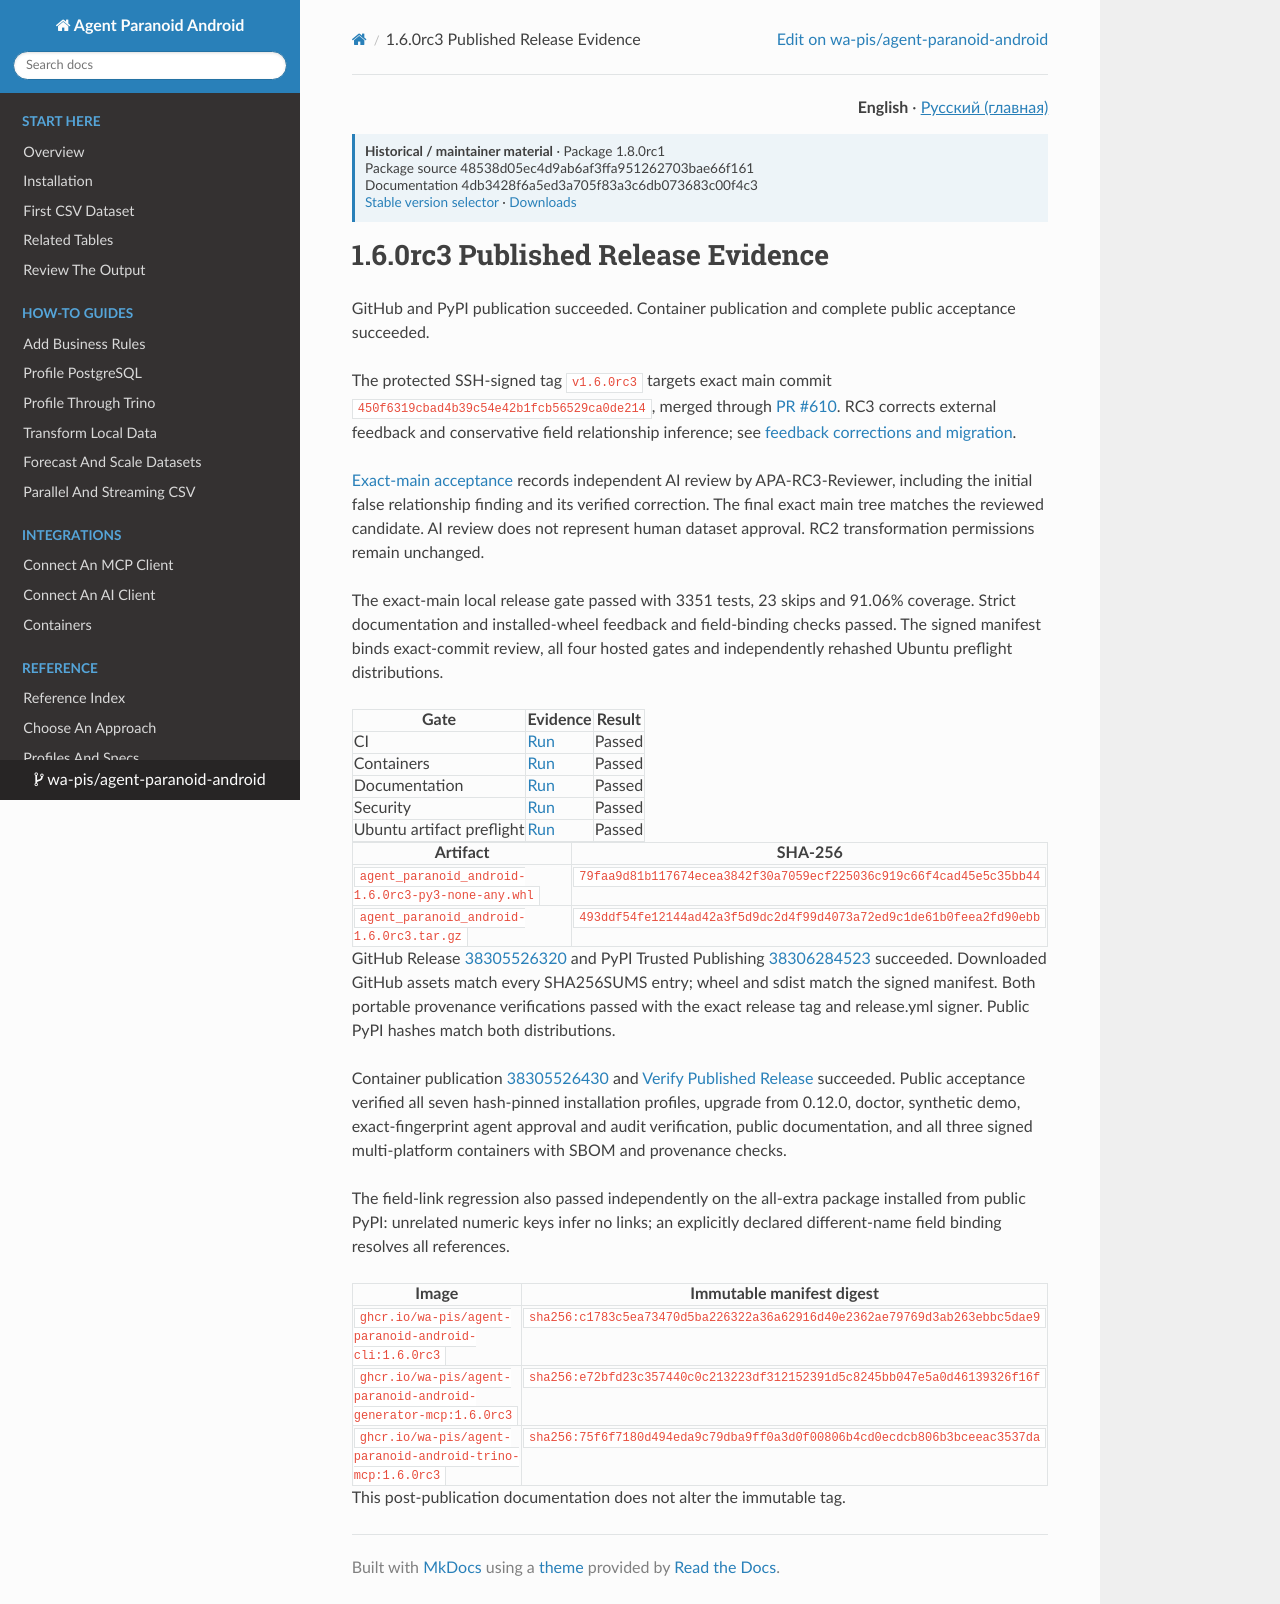

repository: wa-pis/agent-paranoid-android · page: versions/1.8.0rc1/release-evidence-1.6.0rc3/index.html · generator: mkdocs

# 1.6.0rc3 Published Release Evidence

GitHub and PyPI publication succeeded. Container publication and complete public acceptance succeeded.

The protected SSH-signed tag `v1.6.0rc3` targets exact main commit
`450f6319cbad4b39c54e42b1fcb56529ca0de214`, merged through
[PR #610](https://github.com/wa-pis/agent-paranoid-android/pull/610).
RC3 corrects external feedback and conservative field relationship inference;
see [feedback corrections and migration](rc3-feedback.md).

[Exact-main acceptance](https://github.com/wa-pis/agent-paranoid-android/issues/611)
records independent AI review by APA-RC3-Reviewer, including the initial false
relationship finding and its verified correction. The final exact main tree
matches the reviewed candidate. AI review does not represent human dataset
approval. RC2 transformation permissions remain unchanged.

The exact-main local release gate passed with 3351 tests, 23 skips and 91.06%
coverage. Strict documentation and installed-wheel feedback and field-binding
checks passed. The signed manifest binds exact-commit review, all four hosted
gates and independently rehashed Ubuntu preflight distributions.

| Gate | Evidence | Result |
| --- | --- | --- |
| CI | [Run](https://github.com/wa-pis/agent-paranoid-android/actions/runs/38304130163) | Passed |
| Containers | [Run](https://github.com/wa-pis/agent-paranoid-android/actions/runs/38304129997) | Passed |
| Documentation | [Run](https://github.com/wa-pis/agent-paranoid-android/actions/runs/38304129986) | Passed |
| Security | [Run](https://github.com/wa-pis/agent-paranoid-android/actions/runs/38304130002) | Passed |
| Ubuntu artifact preflight | [Run](https://github.com/wa-pis/agent-paranoid-android/actions/runs/38304288121) | Passed |

| Artifact | SHA-256 |
| --- | --- |
| `agent_paranoid_android-1.6.0rc3-py3-none-any.whl` | `79faa9d81b117674ecea3842f30a7059ecf225036c919c66f4cad45e5c35bb44` |
| `agent_paranoid_android-1.6.0rc3.tar.gz` | `493ddf54fe12144ad42a3f5d9dc2d4f99d4073a72ed9c1de61b0feea2fd90ebb` |

GitHub Release [38305526320](https://github.com/wa-pis/agent-paranoid-android/actions/runs/38305526320) and PyPI Trusted Publishing [38306284523](https://github.com/wa-pis/agent-paranoid-android/actions/runs/38306284523) succeeded. Downloaded GitHub assets match every SHA256SUMS entry; wheel and sdist match the signed manifest. Both portable provenance verifications passed with the exact release tag and release.yml signer. Public PyPI hashes match both distributions.

Container publication [38305526430](https://github.com/wa-pis/agent-paranoid-android/actions/runs/38305526430) and [Verify Published Release](https://github.com/wa-pis/agent-paranoid-android/actions/runs/38306820821) succeeded. Public acceptance verified all seven hash-pinned installation profiles, upgrade from 0.12.0, doctor, synthetic demo, exact-fingerprint agent approval and audit verification, public documentation, and all three signed multi-platform containers with SBOM and provenance checks.

The field-link regression also passed independently on the all-extra package installed from public PyPI: unrelated numeric keys infer no links; an explicitly declared different-name field binding resolves all references.

| Image | Immutable manifest digest |
| --- | --- |
| `ghcr.io/wa-pis/agent-paranoid-android-cli:1.6.0rc3` | `sha256:c1783c5ea73470d5ba226322a36a62916d40e2362ae79769d3ab263ebbc5dae9` |
| `ghcr.io/wa-pis/agent-paranoid-android-generator-mcp:1.6.0rc3` | `sha256:e72bfd23c357440c0c213223df312152391d5c8245bb047e5a0d46139326f16f` |
| `ghcr.io/wa-pis/agent-paranoid-android-trino-mcp:1.6.0rc3` | `sha256:75f6f7180d494eda9c79dba9ff0a3d0f00806b4cd0ecdcb806b3bceeac3537da` |

This post-publication documentation does not alter the immutable tag.
